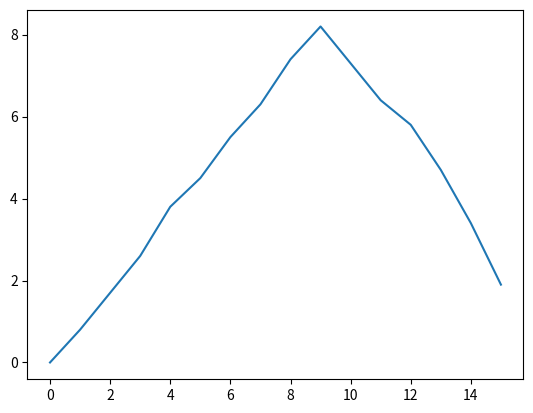

Write Python code to recreate this figure. (Note: this script raises an exception after producing the figure.)
#Lets practice some plots
#first try
import matplotlib.pyplot as plt

x = [0,1,2,3,4,5,6,7,8,9,10,11,12,13,14,15] 
y = [0,0.8,1.7,2.6,3.8,4.5,5.5,6.3,7.4,8.2,7.3,6.4,5.8,4.7,3.4,1.9]

plt.plot(x,y)
plt.show()

#second try

a = []
b = []

for i in range(16):
  a.append(i)
  b.append(input("Type the value of Y: "))  

plt.bar(a,b)
plt.show()
